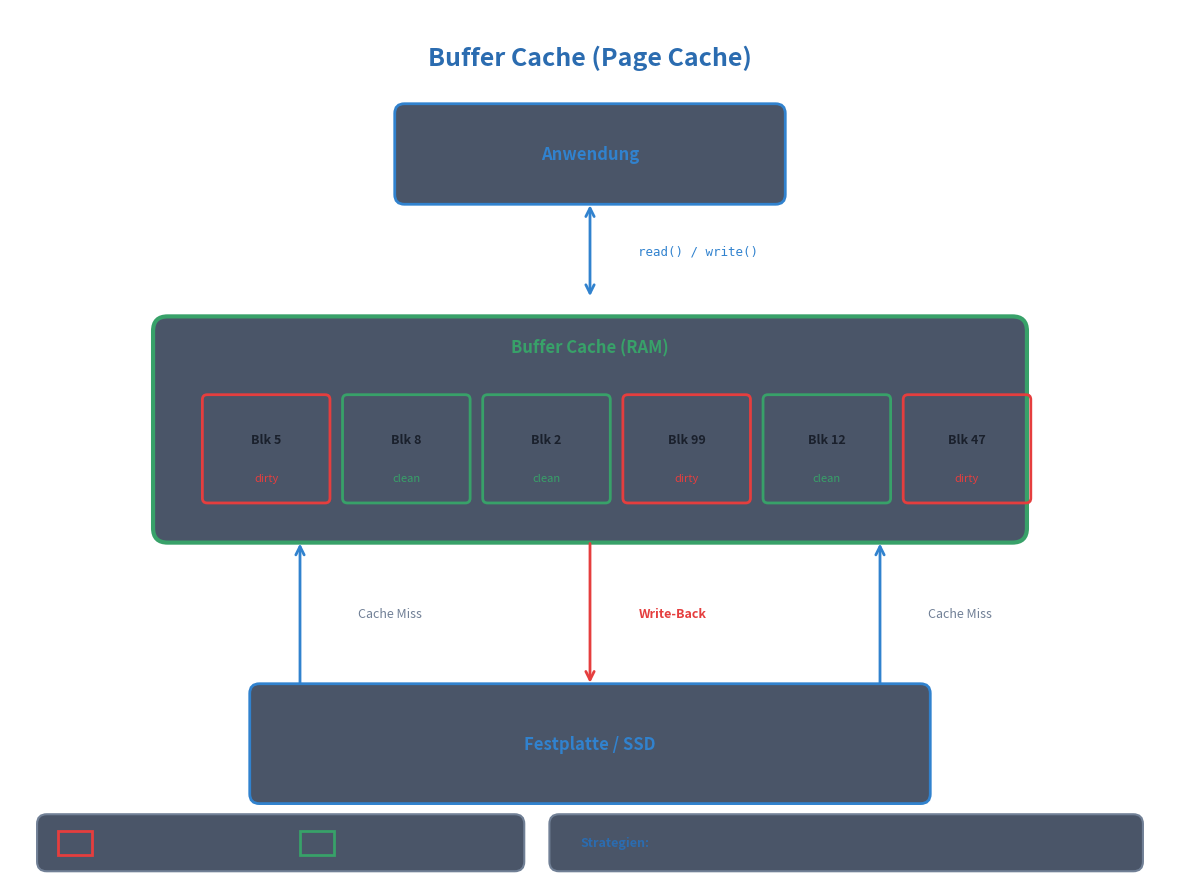

Write the Python code that produced this figure. (Note: this script raises an exception after producing the figure.)
#!/usr/bin/env python3
"""
Creates a buffer cache diagram for 03-Implementierung.md
"""

import matplotlib.pyplot as plt
import matplotlib.patches as mpatches
from matplotlib.patches import FancyBboxPatch, FancyArrowPatch, Rectangle, Circle
import numpy as np

# Set up the figure with dark theme
fig, ax = plt.subplots(1, 1, figsize=(12, 9))

# Theme-agnostic colors (work on dark and light backgrounds)
# Using colors with good contrast in both modes
text_color = '#4A5568'       # Medium gray for text (works on both)
title_color = '#2B6CB0'      # Medium blue for titles
border_color = '#718096'     # Gray for borders
highlight_bg = '#E2E8F0'     # Light gray with some opacity for boxes
journal_color = '#805AD5'    # Purple for journal
disk_color = '#3182CE'       # Blue for disk
metadata_color = '#DD6B20'   # Orange for metadata  
data_color = '#38A169'       # Green for data
success_color = '#38A169'    # Green for success
warning_color = '#DD6B20'    # Orange for warnings
danger_color = '#E53E3E'     # Red for danger
old_color = '#E53E3E'        # Red for old data
new_color = '#38A169'        # Green for new data
pointer_color = '#805AD5'    # Purple for pointer
fs_color = '#3182CE'         # Blue for filesystem
commit_color = '#38A169'     # Green for commit
desc_color = '#DD6B20'       # Orange for descriptor
# Script-specific colors
app_color = '#3182CE'        # Blue for application
cache_color = '#38A169'      # Green for cache
kernel_color = '#805AD5'     # Purple for kernel
dirty_color = '#E53E3E'      # Red for dirty
clean_color = '#38A169'      # Green for clean
bg_color = 'none'            # Transparent background

fig.patch.set_facecolor('none')
ax.set_facecolor('none')
ax.set_xlim(0, 12)
ax.set_ylim(0, 9)
ax.set_aspect('equal')
ax.axis('off')

# Title
ax.text(6, 8.5, 'Buffer Cache (Page Cache)', 
        fontsize=18, fontweight='bold', color=title_color,
        ha='center', va='center')

# ===== Application Layer =====
app_box = FancyBboxPatch((4, 7.0), 4, 1.0,
                          boxstyle="round,pad=0.02,rounding_size=0.1",
                          facecolor='#4A5568', edgecolor=app_color,
                          linewidth=2)
ax.add_patch(app_box)
ax.text(6, 7.5, 'Anwendung', fontsize=12, fontweight='bold',
        color=app_color, ha='center', va='center')

# read()/write() arrows
arrow_app_cache = FancyArrowPatch((6, 7.0), (6, 6.0),
                                   arrowstyle='<->', mutation_scale=15,
                                   color=app_color, linewidth=2)
ax.add_patch(arrow_app_cache)
ax.text(6.5, 6.5, 'read() / write()', fontsize=9, color=app_color,
        ha='left', va='center', family='monospace')

# ===== Buffer Cache =====
cache_box = FancyBboxPatch((1.5, 3.5), 9, 2.3,
                            boxstyle="round,pad=0.02,rounding_size=0.15",
                            facecolor='#4A5568', edgecolor=cache_color,
                            linewidth=3)
ax.add_patch(cache_box)
ax.text(6, 5.5, 'Buffer Cache (RAM)', fontsize=12, fontweight='bold',
        color=cache_color, ha='center', va='center')

# Cache blocks
blocks = [
    ('Blk 5', True),   # dirty
    ('Blk 8', False),  # clean
    ('Blk 2', False),  # clean
    ('Blk 99', True),  # dirty
    ('Blk 12', False), # clean
    ('Blk 47', True),  # dirty
]

block_width = 1.3
block_height = 1.1
start_x = 2.0

for i, (label, is_dirty) in enumerate(blocks):
    x = start_x + i * (block_width + 0.15)
    color = dirty_color if is_dirty else clean_color
    
    rect = FancyBboxPatch((x, 3.9), block_width, block_height,
                          boxstyle="round,pad=0.01,rounding_size=0.05",
                          facecolor=bg_color, edgecolor=color,
                          linewidth=2)
    ax.add_patch(rect)
    
    ax.text(x + block_width/2, 4.55, label, fontsize=9, color='#1A202C',
            ha='center', va='center', fontweight='bold')
    
    status = 'dirty' if is_dirty else 'clean'
    ax.text(x + block_width/2, 4.15, status, fontsize=8, color=color,
            ha='center', va='center', style='italic')

# ===== Disk =====
disk_box = FancyBboxPatch((2.5, 0.8), 7, 1.2,
                           boxstyle="round,pad=0.02,rounding_size=0.1",
                           facecolor='#4A5568', edgecolor=disk_color,
                           linewidth=2)
ax.add_patch(disk_box)
ax.text(6, 1.4, 'Festplatte / SSD', fontsize=12, fontweight='bold',
        color=disk_color, ha='center', va='center')

# Arrows between cache and disk
# Cache Miss arrow (left)
arrow_miss = FancyArrowPatch((3.0, 3.5), (3.0, 2.0),
                              arrowstyle='<-', mutation_scale=15,
                              color=disk_color, linewidth=2)
ax.add_patch(arrow_miss)
ax.text(3.6, 2.75, 'Cache Miss', fontsize=9, color='#718096',
        ha='left', va='center', style='italic')

# Write-Back arrow (center)
arrow_writeback = FancyArrowPatch((6, 3.5), (6, 2.0),
                                   arrowstyle='->', mutation_scale=15,
                                   color=dirty_color, linewidth=2)
ax.add_patch(arrow_writeback)
ax.text(6.5, 2.75, 'Write-Back', fontsize=9, color=dirty_color,
        ha='left', va='center', fontweight='bold')

# Cache Miss arrow (right)
arrow_miss2 = FancyArrowPatch((9.0, 3.5), (9.0, 2.0),
                               arrowstyle='<-', mutation_scale=15,
                               color=disk_color, linewidth=2)
ax.add_patch(arrow_miss2)
ax.text(9.5, 2.75, 'Cache Miss', fontsize=9, color='#718096',
        ha='left', va='center', style='italic')

# ===== Legend =====
legend_box = FancyBboxPatch((0.3, 0.1), 5.0, 0.55,
                             boxstyle="round,pad=0.02,rounding_size=0.1",
                             facecolor='#4A5568', edgecolor=border_color,
                             linewidth=1.5)
ax.add_patch(legend_box)

# Dirty legend
rect_dirty = Rectangle((0.5, 0.25), 0.35, 0.25,
                         facecolor=bg_color, edgecolor=dirty_color, linewidth=2)
ax.add_patch(rect_dirty)
ax.text(1.0, 0.38, 'dirty = modifiziert', fontsize=9, color=text_color,
        ha='left', va='center')

# Clean legend
rect_clean = Rectangle((3.0, 0.25), 0.35, 0.25,
                         facecolor=bg_color, edgecolor=clean_color, linewidth=2)
ax.add_patch(rect_clean)
ax.text(3.5, 0.38, 'clean', fontsize=9, color=text_color,
        ha='left', va='center')

# ===== Write Strategies Box =====
strat_box = FancyBboxPatch((5.6, 0.1), 6.1, 0.55,
                            boxstyle="round,pad=0.02,rounding_size=0.1",
                            facecolor='#4A5568', edgecolor=border_color,
                            linewidth=1.5)
ax.add_patch(strat_box)

ax.text(5.9, 0.38, 'Strategien:', fontsize=9, fontweight='bold',
        color=title_color, ha='left', va='center')
ax.text(7.0, 0.38, 'Write-Through | Write-Back | Write-Behind', fontsize=8, 
        color=text_color, ha='left', va='center')

plt.tight_layout()
plt.savefig('/media/andhue/Wissen/open-lectures/L-Betriebssysteme, Rechnernetze und verteilte Systeme/02-Betriebssysteme/07-Dateisysteme/assets/buffer-cache.png',
            dpi=150, transparent=True, edgecolor='none', bbox_inches='tight')
plt.close()

print("Created buffer-cache.png")
